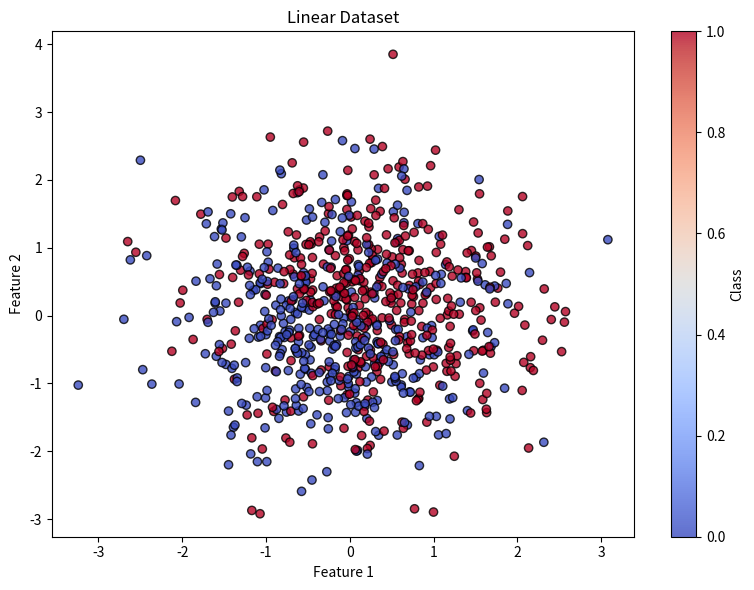
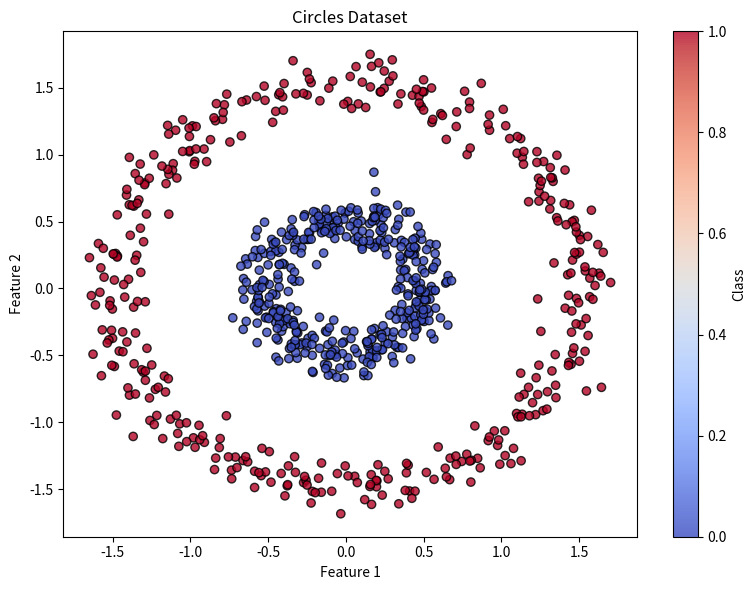
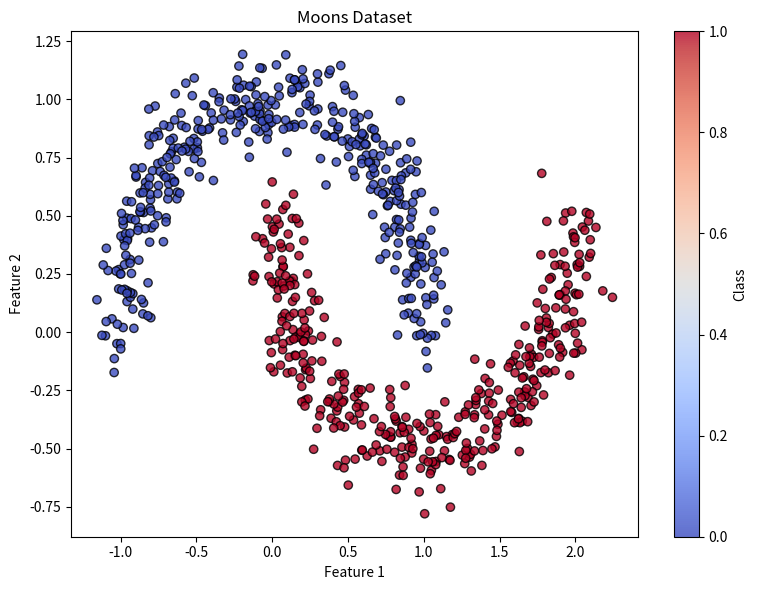
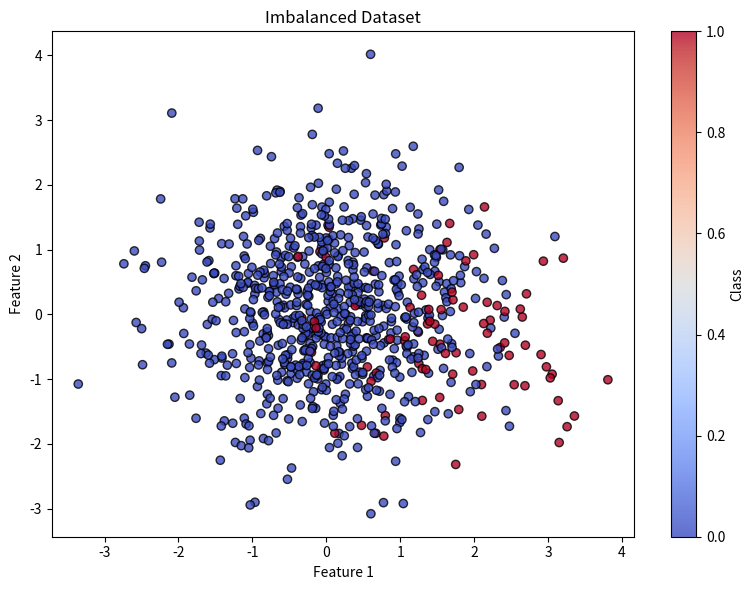
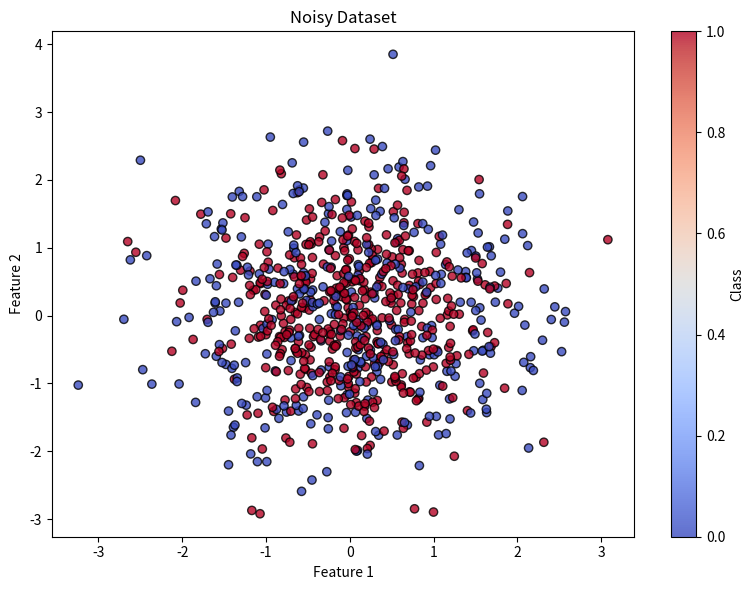
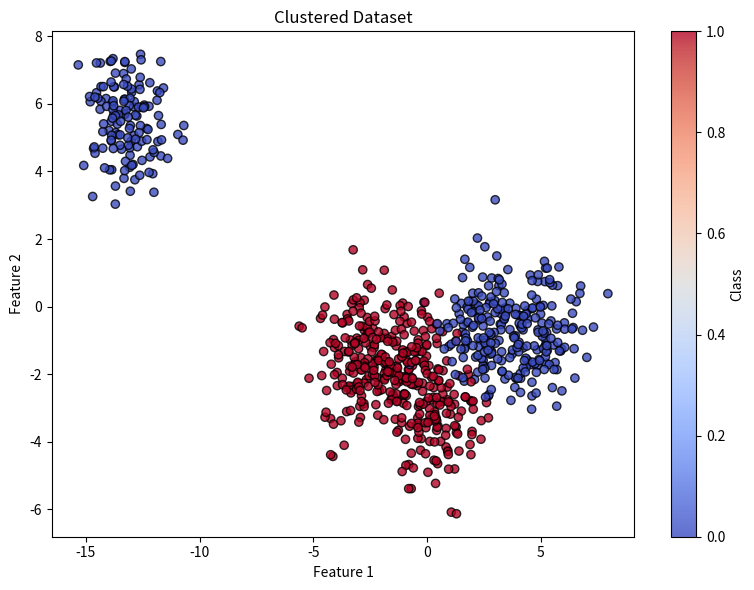
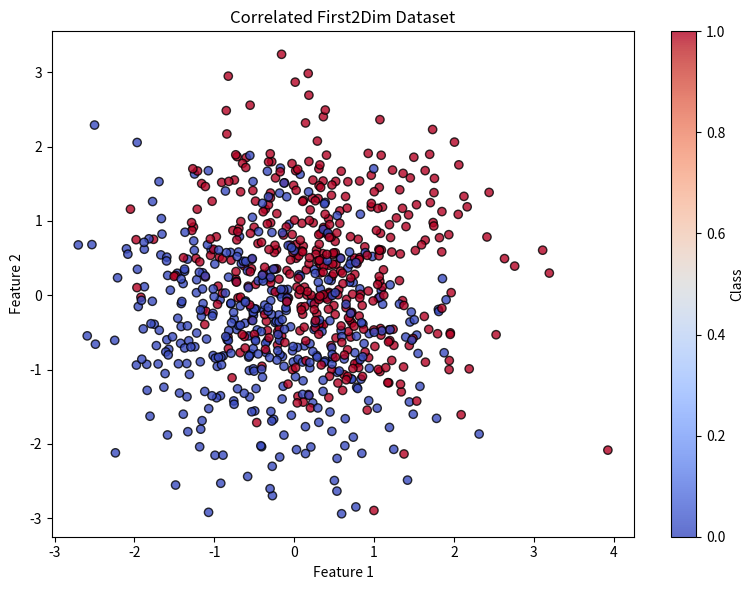
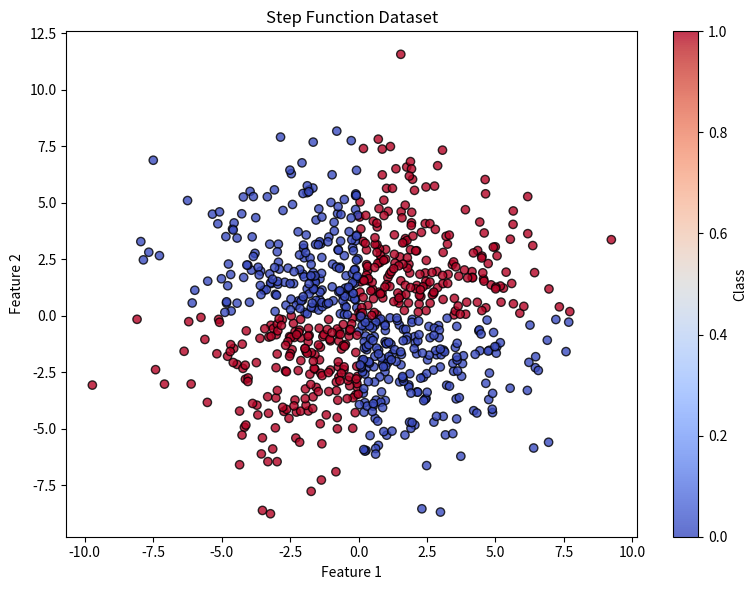

Python code for these plots, in order:
import numpy as np
import os
import matplotlib.pyplot as plt


def ensure_dir(directory):
    """Create directory if it doesn't exist."""
    if not os.path.exists(directory):
        os.makedirs(directory)


def generate_linear_dataset(n_samples=1000, n_features=2, noise=0.3, test_size=0.2, random_state=42):
    """Generate a linearly separable dataset."""
    np.random.seed(random_state)

    # Generate features
    X = np.random.randn(n_samples, n_features)

    # Generate target (linear decision boundary)
    y = (X[:, 0] + X[:, 1] > 0).astype(int)

    # Add noise
    noise_mask = np.random.rand(n_samples) < noise
    y[noise_mask] = 1 - y[noise_mask]

    # Split into train and test
    n_train = int(n_samples * (1 - test_size))
    X_train, X_test = X[:n_train], X[n_train:]
    y_train, y_test = y[:n_train], y[n_train:]

    return X_train, X_test, y_train, y_test


def generate_circles_dataset(n_samples=1000, noise=0.1, test_size=0.2, random_state=42):
    """Generate a dataset with concentric circles."""
    np.random.seed(random_state)

    # Parameters
    n_samples_per_class = n_samples // 2

    # Inner circle
    radius1 = 0.5
    radius2 = 1.5

    # Generate inner circle
    linspace = np.linspace(0, 2 * np.pi, n_samples_per_class)
    x1_inner = radius1 * np.cos(linspace)
    x2_inner = radius1 * np.sin(linspace)
    X_inner = np.column_stack([x1_inner, x2_inner])
    y_inner = np.zeros(n_samples_per_class)

    # Generate outer circle
    x1_outer = radius2 * np.cos(linspace)
    x2_outer = radius2 * np.sin(linspace)
    X_outer = np.column_stack([x1_outer, x2_outer])
    y_outer = np.ones(n_samples_per_class)

    # Combine
    X = np.vstack([X_inner, X_outer])
    y = np.hstack([y_inner, y_outer])

    # Add noise
    X += noise * np.random.randn(*X.shape)

    # Shuffle
    shuffle_idx = np.random.permutation(n_samples)
    X, y = X[shuffle_idx], y[shuffle_idx]

    # Split into train and test
    n_train = int(n_samples * (1 - test_size))
    X_train, X_test = X[:n_train], X[n_train:]
    y_train, y_test = y[:n_train], y[n_train:]

    return X_train, X_test, y_train, y_test


def generate_moons_dataset(n_samples=1000, noise=0.1, test_size=0.2, random_state=42):
    """Generate a dataset with two interleaving half circles."""
    np.random.seed(random_state)

    # Parameters
    n_samples_per_class = n_samples // 2

    # First half circle
    t = np.linspace(0, np.pi, n_samples_per_class)
    x1_1 = np.cos(t)
    x2_1 = np.sin(t)

    # Second half circle
    x1_2 = 1 - np.cos(t)
    x2_2 = 1 - np.sin(t) - 0.5

    # Combine both half moons
    x1 = np.hstack([x1_1, x1_2])
    x2 = np.hstack([x2_1, x2_2])

    # Create the dataset
    X = np.column_stack([x1, x2])
    y = np.hstack([np.zeros(n_samples_per_class), np.ones(n_samples_per_class)])

    # Add noise
    X += noise * np.random.randn(*X.shape)

    # Shuffle
    shuffle_idx = np.random.permutation(n_samples)
    X, y = X[shuffle_idx], y[shuffle_idx]

    # Split into train and test
    n_train = int(n_samples * (1 - test_size))
    X_train, X_test = X[:n_train], X[n_train:]
    y_train, y_test = y[:n_train], y[n_train:]

    return X_train, X_test, y_train, y_test


def generate_imbalanced_dataset(n_samples=1000, n_features=2, imbalance_ratio=0.1, noise=0.1, test_size=0.2,
                                random_state=42):
    """Generate an imbalanced binary classification dataset."""
    np.random.seed(random_state)

    # Generate features
    X = np.random.randn(n_samples, n_features)

    # Determine number of positive samples
    n_positive = int(n_samples * imbalance_ratio)
    n_negative = n_samples - n_positive

    # Generate target (linear decision boundary)
    y = np.zeros(n_samples)
    positive_indices = np.random.choice(n_samples, n_positive, replace=False)
    y[positive_indices] = 1

    # Create a linear decision boundary for the features
    weights = np.random.randn(n_features)
    X[y == 1] += weights  # Shift positive samples

    # Add noise
    X += noise * np.random.randn(*X.shape)

    # Shuffle
    shuffle_idx = np.random.permutation(n_samples)
    X, y = X[shuffle_idx], y[shuffle_idx]

    # Split into train and test
    n_train = int(n_samples * (1 - test_size))
    X_train, X_test = X[:n_train], X[n_train:]
    y_train, y_test = y[:n_train], y[n_train:]

    return X_train, X_test, y_train, y_test


def generate_noisy_dataset(n_samples=1000, n_features=2, noise_level=0.3, test_size=0.2, random_state=42):
    """Generate a dataset with significant label noise."""
    np.random.seed(random_state)

    # Generate features
    X = np.random.randn(n_samples, n_features)

    # Generate target (quadratic decision boundary for more complexity)
    y = ((X[:, 0] ** 2 + X[:, 1] ** 2) < 2).astype(int)

    # Add label noise
    noise_mask = np.random.rand(n_samples) < noise_level
    y[noise_mask] = 1 - y[noise_mask]

    # Split into train and test
    n_train = int(n_samples * (1 - test_size))
    X_train, X_test = X[:n_train], X[n_train:]
    y_train, y_test = y[:n_train], y[n_train:]

    return X_train, X_test, y_train, y_test


def generate_clustered_dataset(n_samples=1000, n_clusters=3, n_features=2, test_size=0.2, random_state=42):
    """Generate a dataset with multiple clusters per class."""
    np.random.seed(random_state)

    # Number of samples per cluster
    samples_per_cluster = n_samples // (2 * n_clusters)

    X_list = []
    y_list = []

    # Generate clusters for class 0
    for i in range(n_clusters):
        center = np.random.randn(n_features) * 5  # Random cluster center
        cluster_data = center + np.random.randn(samples_per_cluster, n_features)
        X_list.append(cluster_data)
        y_list.append(np.zeros(samples_per_cluster))

    # Generate clusters for class 1
    for i in range(n_clusters):
        center = np.random.randn(n_features) * 5  # Random cluster center
        cluster_data = center + np.random.randn(samples_per_cluster, n_features)
        X_list.append(cluster_data)
        y_list.append(np.ones(samples_per_cluster))

    # Combine all clusters
    X = np.vstack(X_list)
    y = np.hstack(y_list)

    # Shuffle
    shuffle_idx = np.random.permutation(len(y))
    X, y = X[shuffle_idx], y[shuffle_idx]

    # Split into train and test
    n_train = int(len(y) * (1 - test_size))
    X_train, X_test = X[:n_train], X[n_train:]
    y_train, y_test = y[:n_train], y[n_train:]

    return X_train, X_test, y_train, y_test


def generate_high_dimensional_dataset(n_samples=500, n_features=100, n_informative=10, test_size=0.2, random_state=42):
    """Generate a high-dimensional dataset with only a few informative features."""
    np.random.seed(random_state)

    # Generate features (most are just noise)
    X = np.random.randn(n_samples, n_features)

    # Generate target based on only a few informative features
    informative_features = np.random.choice(n_features, n_informative, replace=False)

    # Create linear combination of informative features
    y = np.zeros(n_samples)
    for feature in informative_features:
        y += X[:, feature]

    # Convert to binary classification
    y = (y > 0).astype(int)

    # Split into train and test
    n_train = int(n_samples * (1 - test_size))
    X_train, X_test = X[:n_train], X[n_train:]
    y_train, y_test = y[:n_train], y[n_train:]

    return X_train, X_test, y_train, y_test


def generate_correlated_dataset(n_samples=1000, n_features=10, correlation=0.8, test_size=0.2, random_state=42):
    """Generate a dataset with highly correlated features."""
    np.random.seed(random_state)

    # Generate base features
    X_base = np.random.randn(n_samples, n_features // 2)

    # Generate correlated features
    X_correlated = np.zeros((n_samples, n_features // 2))
    for i in range(n_features // 2):
        X_correlated[:, i] = correlation * X_base[:, i] + (1 - correlation) * np.random.randn(n_samples)

    # Combine all features
    X = np.hstack([X_base, X_correlated])

    # Generate target (based on all features)
    y = (np.sum(X, axis=1) > 0).astype(int)

    # Split into train and test
    n_train = int(n_samples * (1 - test_size))
    X_train, X_test = X[:n_train], X[n_train:]
    y_train, y_test = y[:n_train], y[n_train:]

    return X_train, X_test, y_train, y_test


def generate_step_function_dataset(n_samples=1000, test_size=0.2, random_state=42):
    """Generate a dataset with sharp decision boundaries."""
    np.random.seed(random_state)

    # Generate features
    X = np.random.randn(n_samples, 2) * 3

    # Generate step function target (creating a grid pattern)
    y = ((X[:, 0] > 0) & (X[:, 1] > 0) | (X[:, 0] < 0) & (X[:, 1] < 0)).astype(int)

    # Split into train and test
    n_train = int(n_samples * (1 - test_size))
    X_train, X_test = X[:n_train], X[n_train:]
    y_train, y_test = y[:n_train], y[n_train:]

    return X_train, X_test, y_train, y_test


def save_dataset(X_train, X_test, y_train, y_test, name, directory='datasets'):
    """Save a dataset to CSV files."""
    ensure_dir(directory)

    # Combine features and target for train set
    train_data = np.column_stack([X_train, y_train])
    test_data = np.column_stack([X_test, y_test])

    # Create header
    n_features = X_train.shape[1]
    header = ','.join([f'feature_{i + 1}' for i in range(n_features)] + ['target'])

    # Save to CSV
    np.savetxt(f'{directory}/{name}_train.csv', train_data, delimiter=',', header=header, comments='')
    np.savetxt(f'{directory}/{name}_test.csv', test_data, delimiter=',', header=header, comments='')


def visualize_dataset(X_train, y_train, name, directory='datasets'):
    """Visualize a 2D dataset and save the plot."""
    ensure_dir(directory)

    # Only visualize if we have 2D data
    if X_train.shape[1] != 2:
        return

    plt.figure(figsize=(8, 6))

    # Plot training data
    plt.scatter(X_train[:, 0], X_train[:, 1], c=y_train, cmap=plt.cm.coolwarm, alpha=0.8, edgecolors='k')

    plt.title(f'{name.replace("_", " ").title()} Dataset')
    plt.xlabel('Feature 1')
    plt.ylabel('Feature 2')
    plt.colorbar(label='Class')
    plt.tight_layout()

    # Save the plot
    plt.savefig(f'{directory}/{name}_visualization.png')
    plt.close()


def main():
    """Generate all test datasets."""
    # Create datasets directory
    datasets_dir = 'datasets'
    ensure_dir(datasets_dir)

    # Generate linear dataset
    print("Generating linear dataset...")
    X_train, X_test, y_train, y_test = generate_linear_dataset()
    save_dataset(X_train, X_test, y_train, y_test, 'linear', datasets_dir)
    visualize_dataset(X_train, y_train, 'linear', datasets_dir)

    # Generate circles dataset
    print("Generating circles dataset...")
    X_train, X_test, y_train, y_test = generate_circles_dataset()
    save_dataset(X_train, X_test, y_train, y_test, 'circles', datasets_dir)
    visualize_dataset(X_train, y_train, 'circles', datasets_dir)

    # Generate moons dataset
    print("Generating moons dataset...")
    X_train, X_test, y_train, y_test = generate_moons_dataset()
    save_dataset(X_train, X_test, y_train, y_test, 'moons', datasets_dir)
    visualize_dataset(X_train, y_train, 'moons', datasets_dir)

    # Generate imbalanced dataset
    print("Generating imbalanced dataset...")
    X_train, X_test, y_train, y_test = generate_imbalanced_dataset()
    save_dataset(X_train, X_test, y_train, y_test, 'imbalanced', datasets_dir)
    visualize_dataset(X_train, y_train, 'imbalanced', datasets_dir)

    # Generate noisy dataset
    print("Generating noisy dataset...")
    X_train, X_test, y_train, y_test = generate_noisy_dataset()
    save_dataset(X_train, X_test, y_train, y_test, 'noisy', datasets_dir)
    visualize_dataset(X_train, y_train, 'noisy', datasets_dir)

    # Generate clustered dataset
    print("Generating clustered dataset...")
    X_train, X_test, y_train, y_test = generate_clustered_dataset()
    save_dataset(X_train, X_test, y_train, y_test, 'clustered', datasets_dir)
    visualize_dataset(X_train, y_train, 'clustered', datasets_dir)

    # Generate high dimensional dataset
    print("Generating high dimensional dataset...")
    X_train, X_test, y_train, y_test = generate_high_dimensional_dataset()
    save_dataset(X_train, X_test, y_train, y_test, 'high_dimensional', datasets_dir)
    # Can't visualize high dimensional data in 2D

    # Generate correlated dataset
    print("Generating correlated dataset...")
    X_train, X_test, y_train, y_test = generate_correlated_dataset()
    save_dataset(X_train, X_test, y_train, y_test, 'correlated', datasets_dir)
    visualize_dataset(X_train[:, :2], y_train, 'correlated_first2dim', datasets_dir)

    # Generate step function dataset
    print("Generating step function dataset...")
    X_train, X_test, y_train, y_test = generate_step_function_dataset()
    save_dataset(X_train, X_test, y_train, y_test, 'step_function', datasets_dir)
    visualize_dataset(X_train, y_train, 'step_function', datasets_dir)

    print(f"All datasets generated and saved to the '{datasets_dir}' directory.")


if __name__ == "__main__":
    main()
